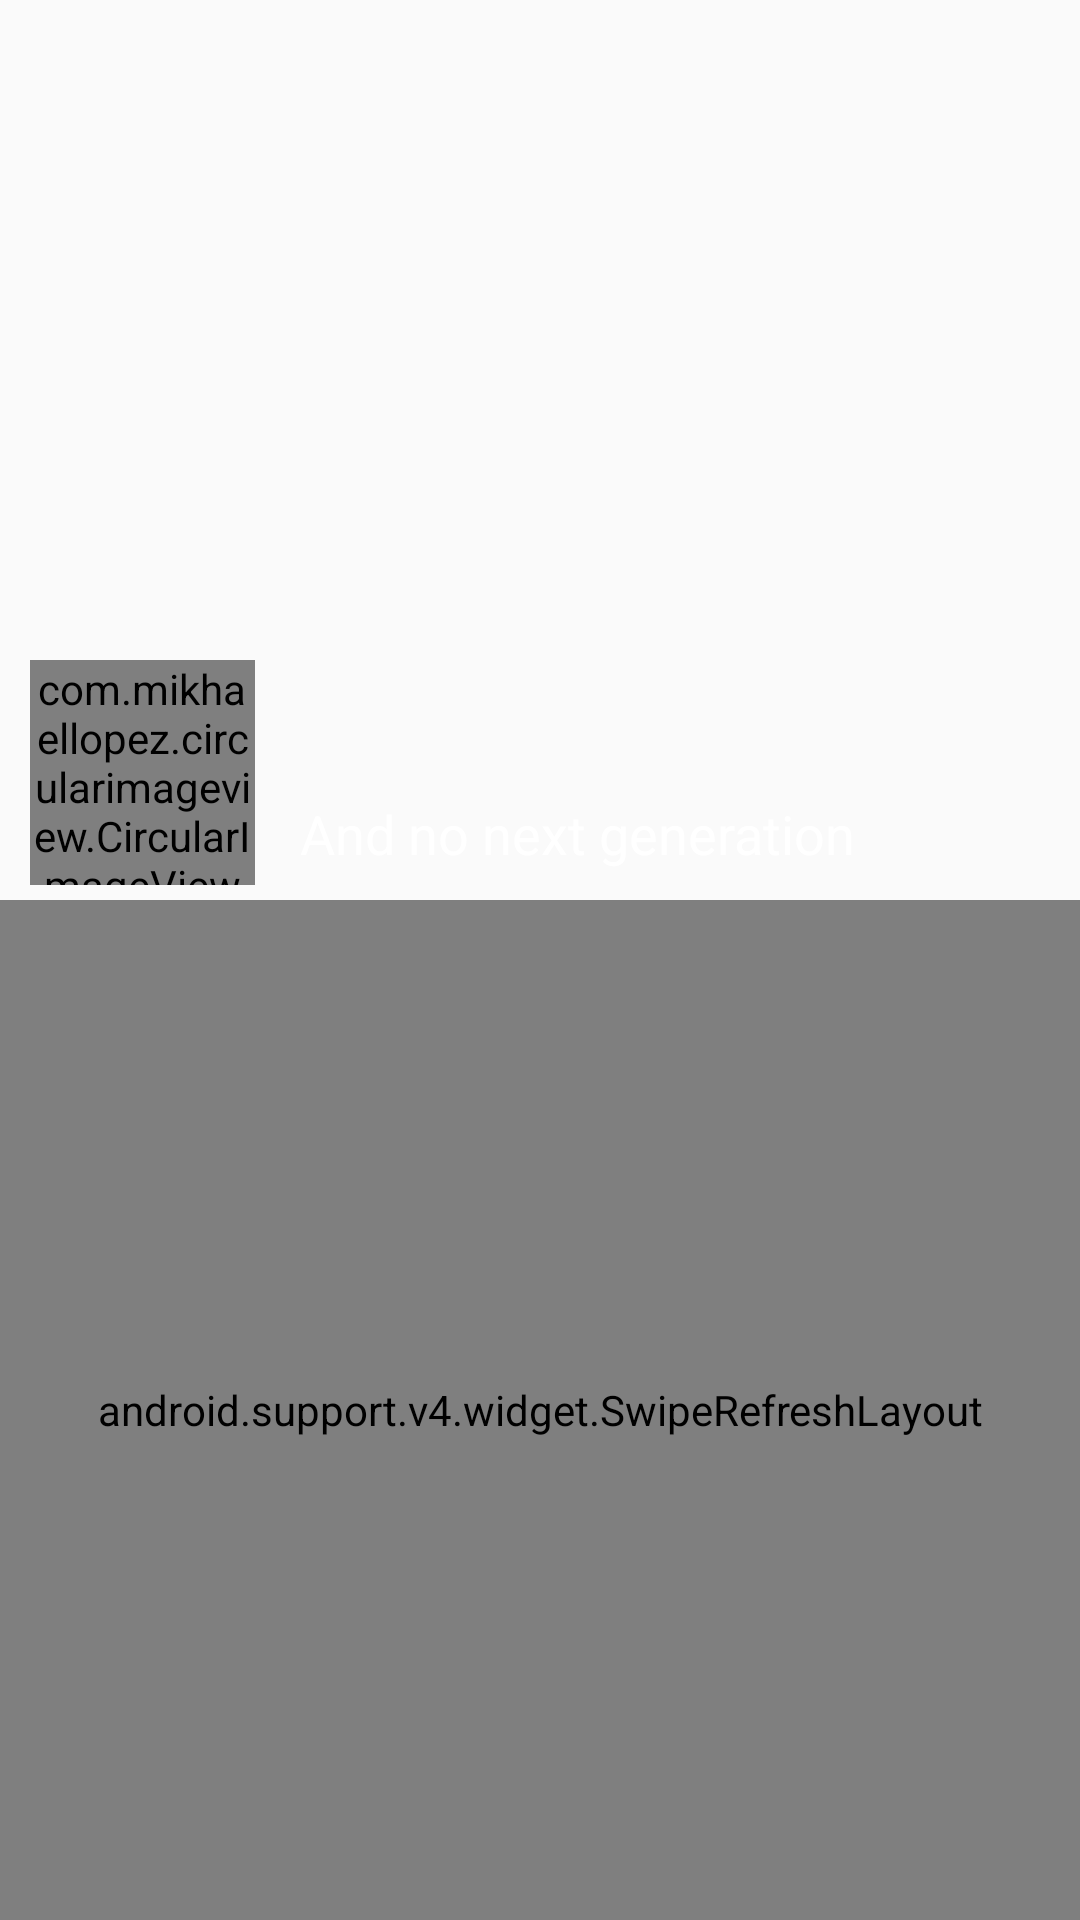

Reconstruct the res/layout file that produces this screen, plus the resources it refers to.
<!-- AndroidManifest.xml: application theme NoPlanetTheme -->
<!-- res/layout/activity_bmain.xml -->
<?xml version="1.0" encoding="utf-8"?>
<LinearLayout xmlns:android="http://schemas.android.com/apk/res/android"
    xmlns:app="http://schemas.android.com/apk/res-auto"
    xmlns:tools="http://schemas.android.com/tools"
    android:layout_width="match_parent"
    android:layout_height="match_parent"
    android:orientation="vertical"

    tools:context=".BMain" >

    <FrameLayout
        android:layout_width="match_parent"
        android:layout_height="300dp">

        <ImageView
            android:id="@+id/ivfoto"
            android:layout_width="match_parent"
            android:layout_height="match_parent" />

        <View
            android:id="@+id/view"
            android:layout_width="match_parent"
            android:layout_height="match_parent"
            android:background="@drawable/scrim"/>

        <com.mikhaellopez.circularimageview.CircularImageView
            android:id="@+id/imageView4"
            android:layout_width="75dp"
            android:layout_height="75dp"
            android:layout_gravity="bottom"
            android:layout_marginLeft="10dp"
            android:layout_marginBottom="5dp"
            app:srcCompat="@drawable/rocketlogo" />

        <TextView
            android:id="@+id/textView4"
            android:layout_width="wrap_content"
            android:layout_height="wrap_content"
            android:layout_gravity="bottom|right"
            android:paddingRight="75dp"
            android:paddingBottom="10dp"
            android:text="@string/and_no_next_generation"
            android:textColor="@android:color/white"
            android:textSize="18sp" />

    </FrameLayout>

    <RelativeLayout
        android:layout_width="match_parent"
        android:layout_height="match_parent">


        

        <android.support.v4.widget.SwipeRefreshLayout
            android:id="@+id/myswipe"
            android:layout_width="match_parent"
            android:layout_height="match_parent">


            <TextView
                android:id="@+id/textView8"
                android:layout_width="wrap_content"
                android:layout_height="wrap_content"
                android:layout_marginStart="10dp"
                android:layout_marginLeft="10dp"
                android:layout_marginEnd="10dp"
                android:text="TextView" />
        </android.support.v4.widget.SwipeRefreshLayout>
    </RelativeLayout>

</LinearLayout>
<!-- resources referenced by this layout -->
<resources>
  <string name="and_no_next_generation">And no next generation</string>
  <style name="NoPlanetTheme" parent="Theme.AppCompat.Light.DarkActionBar">
          
          <item name="colorPrimary">@color/colorPrimary</item>
          <item name="colorPrimaryDark">@color/colorPrimaryDark</item>
          <item name="colorAccent">@color/colorAccent</item>
      </style>
  <!-- not gathered from this repository: default colours our renderer supplied (Android Studio template values) -->
  <color name="colorPrimary">#FF6200EE</color>
  <color name="colorPrimaryDark">#FF3700B3</color>
  <color name="colorAccent">#FF03DAC5</color>
</resources>
